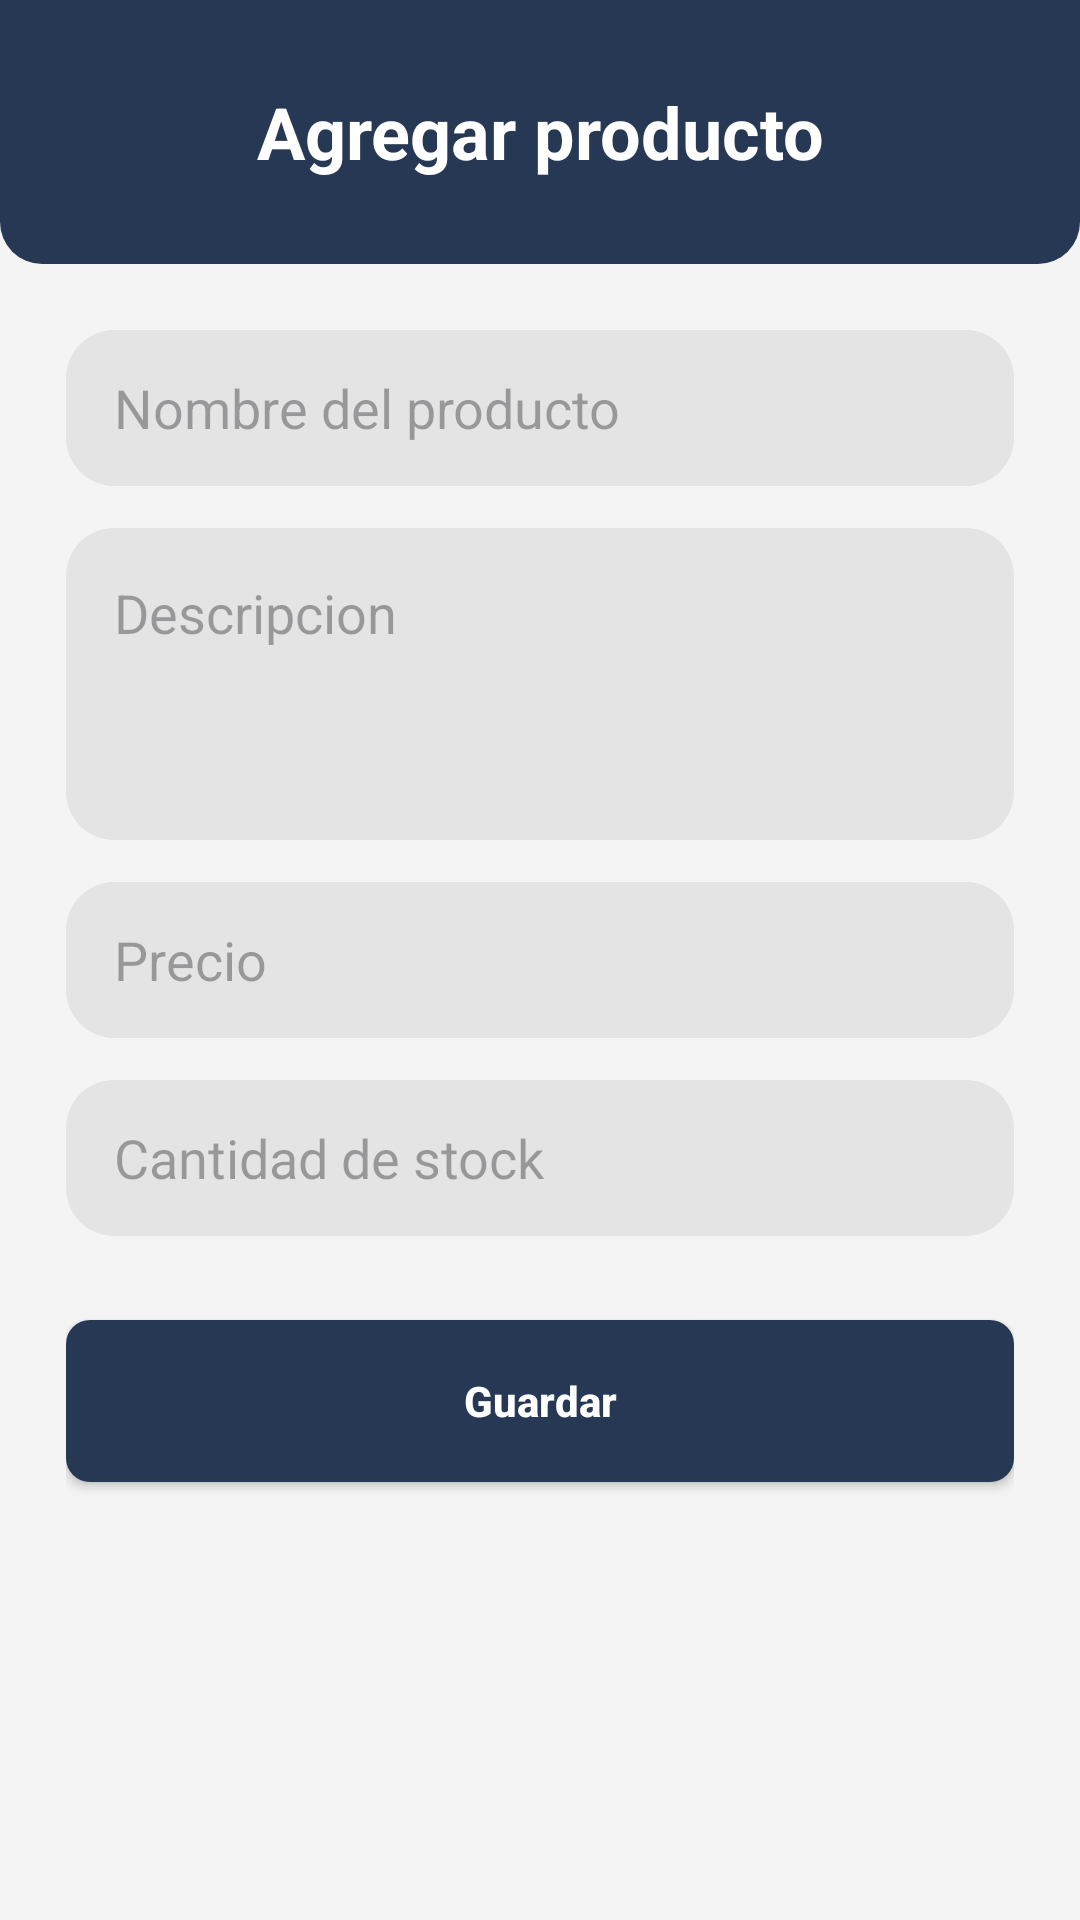

Android layout source for this screen:
<!-- AndroidManifest.xml: application theme Theme.TechStore -->
<!-- res/layout/activity_productos_form.xml -->
﻿<?xml version="1.0" encoding="utf-8"?>
<LinearLayout xmlns:android="http://schemas.android.com/apk/res/android"
    android:id="@+id/main"
    android:layout_width="match_parent"
    android:layout_height="match_parent"
    android:background="@color/tech_light"
    android:orientation="vertical">

    <TextView
        android:layout_width="match_parent"
        android:layout_height="88dp"
        android:background="@drawable/tech_top_bar"
        android:gravity="center"
        android:text="@string/add_product"
        android:textColor="@android:color/white"
        android:textSize="24sp"
        android:textStyle="bold" />

    <LinearLayout
        android:layout_width="match_parent"
        android:layout_height="match_parent"
        android:orientation="vertical"
        android:padding="22dp">

        <EditText
            android:id="@+id/editTextNombreProducto"
            android:layout_width="match_parent"
            android:layout_height="52dp"
            android:background="@drawable/tech_input"
            android:hint="@string/product_name"
            android:paddingStart="16dp"
            android:paddingEnd="16dp" />

        <EditText
            android:id="@+id/editTextDescripcionProducto"
            android:layout_width="match_parent"
            android:layout_height="104dp"
            android:layout_marginTop="14dp"
            android:background="@drawable/tech_input"
            android:gravity="top"
            android:hint="@string/description"
            android:padding="16dp" />

        <EditText
            android:id="@+id/editTextPrecioProducto"
            android:layout_width="match_parent"
            android:layout_height="52dp"
            android:layout_marginTop="14dp"
            android:background="@drawable/tech_input"
            android:hint="@string/price"
            android:paddingStart="16dp"
            android:paddingEnd="16dp" />

        <EditText
            android:id="@+id/editTextStockProducto"
            android:layout_width="match_parent"
            android:layout_height="52dp"
            android:layout_marginTop="14dp"
            android:background="@drawable/tech_input"
            android:hint="@string/stock_quantity"
            android:paddingStart="16dp"
            android:paddingEnd="16dp" />

        <Button
            android:id="@+id/button3"
            android:layout_width="match_parent"
            android:layout_height="54dp"
            android:layout_marginTop="28dp"
            android:background="@drawable/tech_button_primary"
            android:text="@string/save"
            android:textAllCaps="false"
            android:textColor="@android:color/white"
            android:textStyle="bold" />
    </LinearLayout>

</LinearLayout>
<!-- resources referenced by this layout -->
<resources>
  <color name="tech_light">#F4F4F4</color>
  <!-- drawable tech_button_primary (drawable) -->
  <?xml version="1.0" encoding="utf-8"?>
  <shape xmlns:android="http://schemas.android.com/apk/res/android">
      <solid android:color="@color/tech_navy" />
      <corners android:radius="8dp" />
  </shape>
  <!-- drawable tech_input (drawable) -->
  ﻿<?xml version="1.0" encoding="utf-8"?>
  <shape xmlns:android="http://schemas.android.com/apk/res/android">
      <solid android:color="@color/tech_input_gray" />
      <corners android:radius="16dp" />
      <padding
          android:left="16dp"
          android:right="16dp"
          android:top="8dp"
          android:bottom="8dp" />
  </shape>
  <!-- drawable tech_top_bar (drawable) -->
  <?xml version="1.0" encoding="utf-8"?>
  <shape xmlns:android="http://schemas.android.com/apk/res/android">
      <solid android:color="@color/tech_navy" />
      <corners
          android:bottomLeftRadius="14dp"
          android:bottomRightRadius="14dp" />
  </shape>
  <string name="add_product">Agregar producto</string>
  <string name="description">Descripcion</string>
  <string name="price">Precio</string>
  <string name="product_name">Nombre del producto</string>
  <string name="save">Guardar</string>
  <string name="stock_quantity">Cantidad de stock</string>
  <style name="Theme.TechStore" parent="Base.Theme.TechStore" />
  <color name="tech_navy">#263853</color>
  <color name="tech_input_gray">#E4E4E4</color>
  <style name="Base.Theme.TechStore" parent="Theme.Material3.DayNight.NoActionBar">
          
          
      </style>
</resources>
